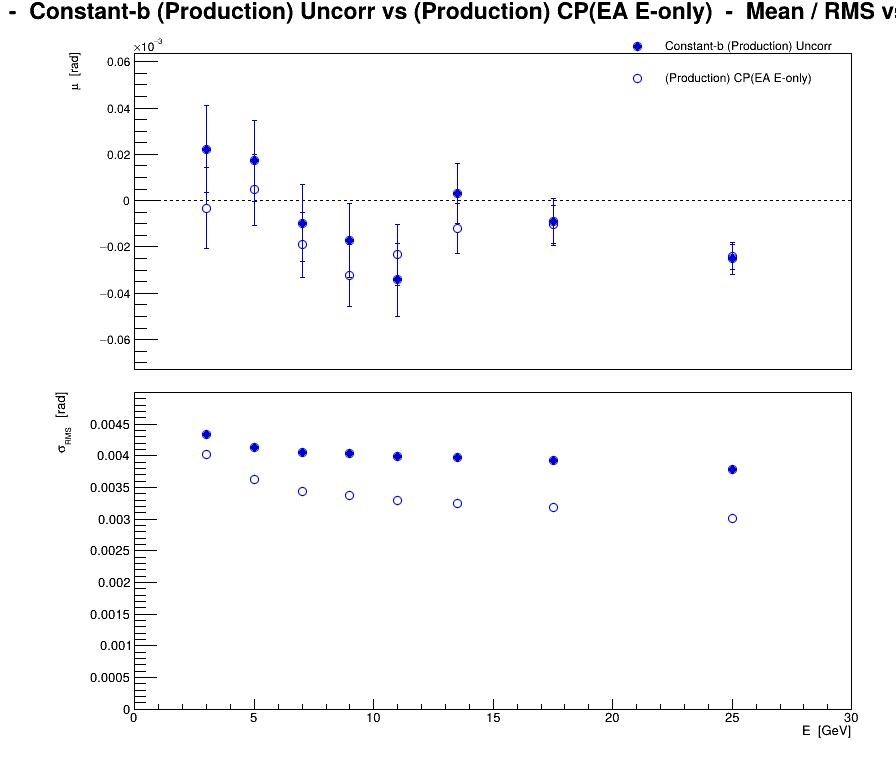

Source data for this figure (header and first rows):
series, variant, residual, E, mu, dmu, sigma, dsigma
0, Constant-b (Production) Uncorr, eta, 3, 2.22313e-05, 1.86957e-05, 0.004344, 1.32199e-05
0, Constant-b (Production) Uncorr, eta, 5, 1.73209e-05, 1.74853e-05, 0.004137, 1.2364e-05
0, Constant-b (Production) Uncorr, eta, 7, -9.65706e-06, 1.65049e-05, 0.00405, 1.16708e-05
0, Constant-b (Production) Uncorr, eta, 9, -1.72165e-05, 1.61355e-05, 0.004031, 1.14095e-05
0, Constant-b (Production) Uncorr, eta, 11, -3.42238e-05, 1.59451e-05, 0.003991, 1.12749e-05
0, Constant-b (Production) Uncorr, eta, 13.5, 3.26867e-06, 1.29906e-05, 0.003968, 9.18575e-06
0, Constant-b (Production) Uncorr, eta, 17.5, -9.20443e-06, 9.9729e-06, 0.003927, 7.0519e-06
0, Constant-b (Production) Uncorr, eta, 25, -2.49616e-05, 6.77927e-06, 0.003792, 4.79367e-06
1, (Production) CP(EA E-only), eta, 3, -3.16796e-06, 1.73231e-05, 0.004025, 1.22493e-05
1, (Production) CP(EA E-only), eta, 5, 4.6183e-06, 1.53417e-05, 0.00363, 1.08482e-05
1, (Production) CP(EA E-only), eta, 7, -1.89571e-05, 1.4012e-05, 0.003438, 9.90795e-06
1, (Production) CP(EA E-only), eta, 9, -3.2294e-05, 1.3481e-05, 0.003368, 9.53254e-06
1, (Production) CP(EA E-only), eta, 11, -2.3292e-05, 1.31405e-05, 0.003289, 9.2917e-06
1, (Production) CP(EA E-only), eta, 13.5, -1.20244e-05, 1.06458e-05, 0.003252, 7.52771e-06
1, (Production) CP(EA E-only), eta, 17.5, -1.03784e-05, 8.10747e-06, 0.003192, 5.73285e-06
1, (Production) CP(EA E-only), eta, 25, -2.41914e-05, 5.37932e-06, 0.003009, 3.80375e-06
